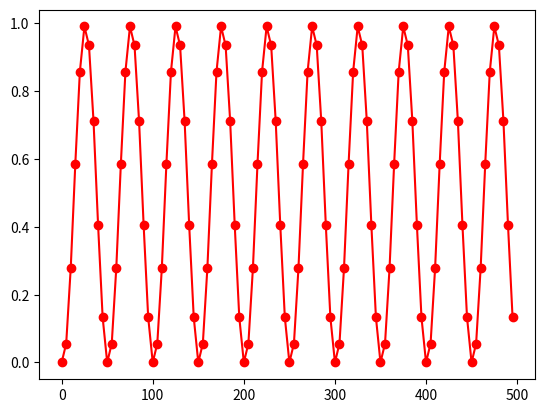
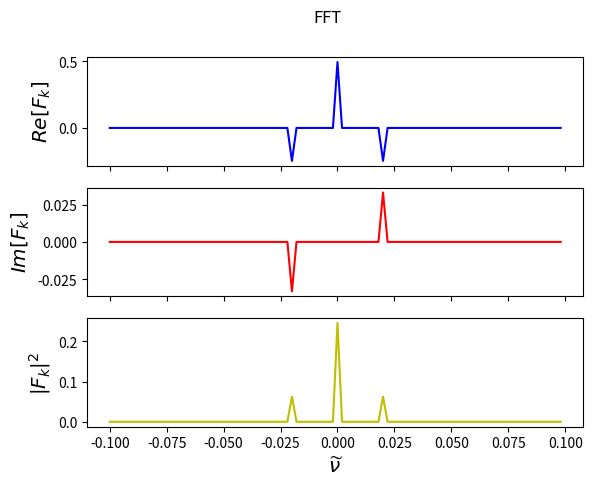

Python code for these plots, in order:
from numpy import fft
import numpy as np
import matplotlib.pyplot as plt

plt.ion()

n = 100 # Number of data points
dx = 5.0 # Sampling period (in meters)
x = dx*np.arange(0,n) # x coordinates
w1 = 100.0 # sine wavelength (meters) 
fx = np.sin(2*np.pi*x/w1)*np.sin(2*np.pi*x/w1+25) # signal
Fk = fft.fft(fx)/n # Fourier coefficients (divided by n)
nu = fft.fftfreq(n,dx) # Natural frequencies
Fk = fft.fftshift(Fk) # Shift zero freq to center
nu = fft.fftshift(nu) # Shift zero freq to center

plt.plot(x,fx.real,'r-o')

plt.show()
input( "Press Enter to continue... " )


#plt.cla()
f, ax = plt.subplots(3,1,sharex=True)
# Plot Cosine terms
ax[0].plot(nu, np.real(Fk),color='b')
ax[0].set_ylabel(r'$Re[F_k]$', size = 'x-large')
# Plot Sine terms
ax[1].plot(nu, np.imag(Fk),color='r')
ax[1].set_ylabel(r'$Im[F_k]$', size = 'x-large')
# Plot spectral power
ax[2].plot(nu, np.absolute(Fk)**2,color='y')
ax[2].set_ylabel(r'$\vert F_k \vert ^2$', size = 'x-large')
ax[2].set_xlabel(r'$\widetilde{\nu}$', size = 'x-large')
f.suptitle("FFT")
plt.show()
input( "Press Enter to continue... " )
